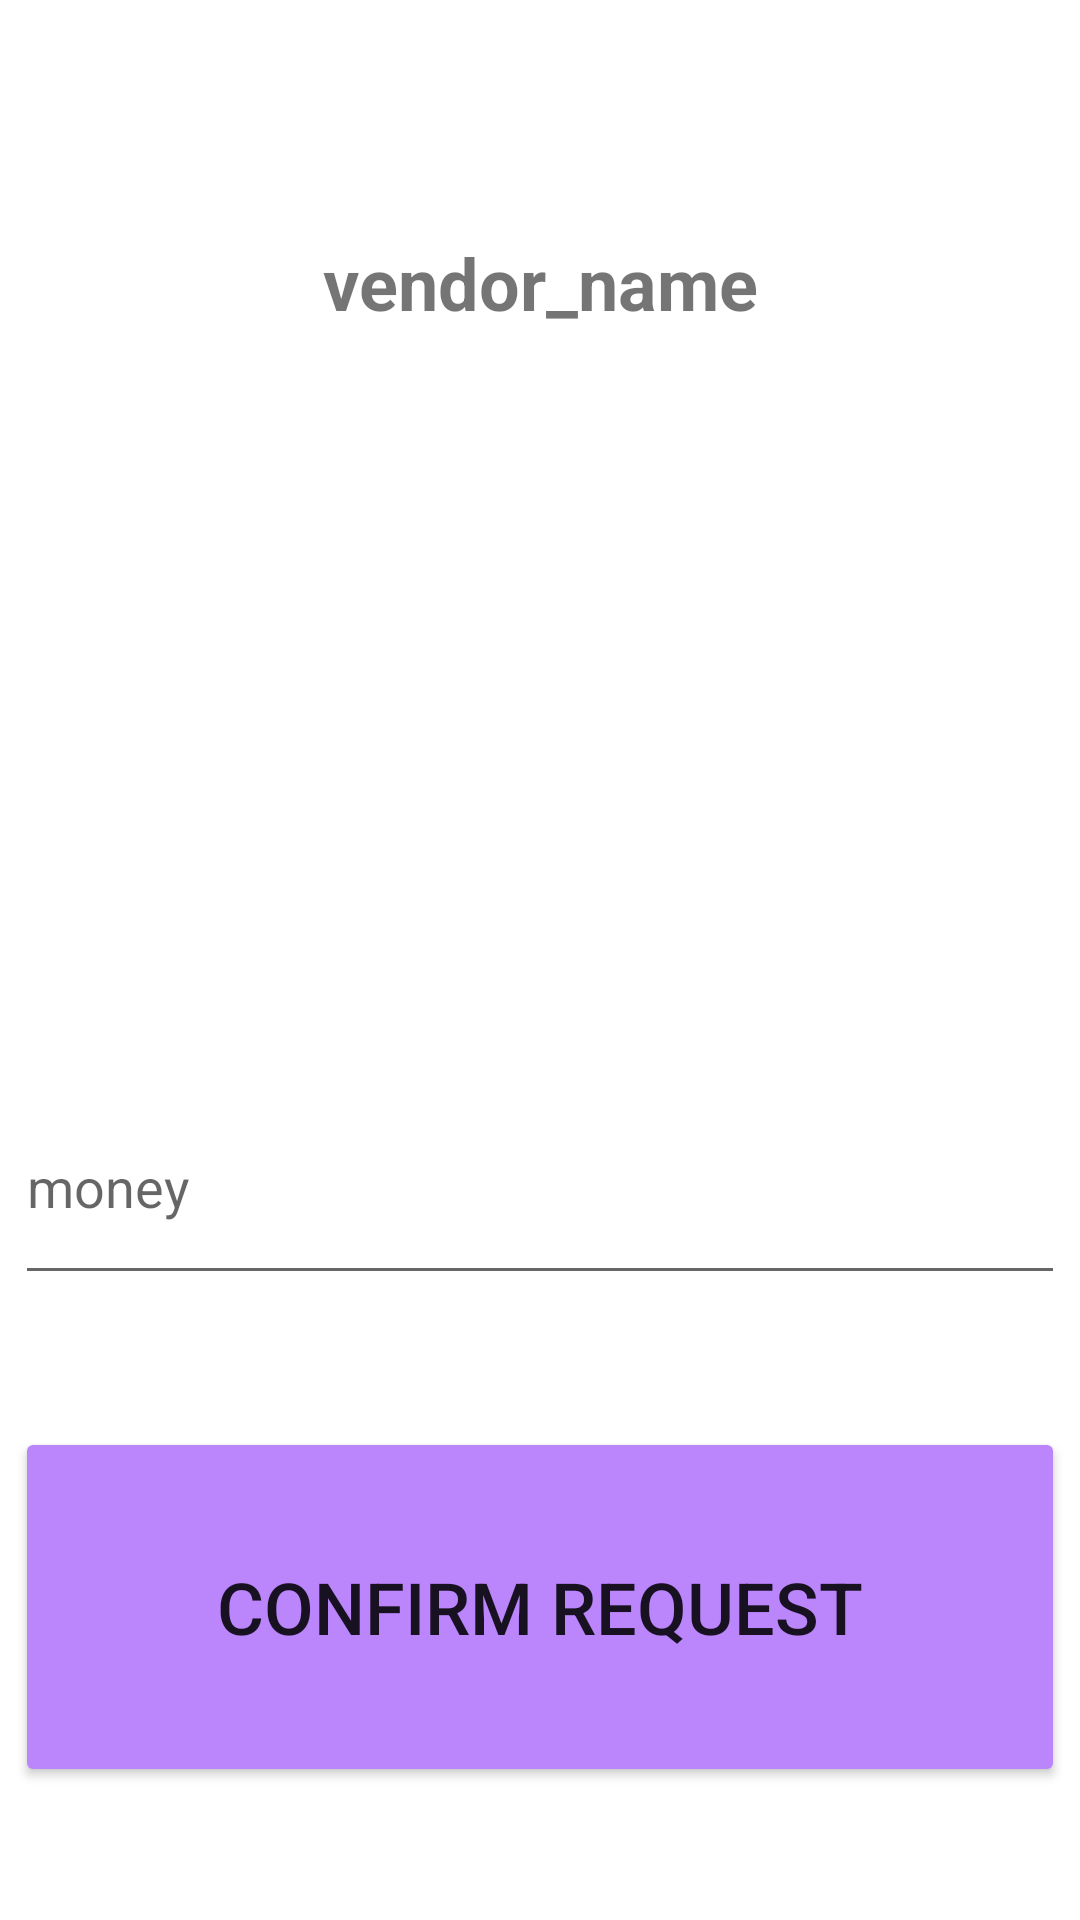

The Android layout XML behind this screen, and the referenced resources:
<!-- AndroidManifest.xml: application theme Theme.OrderUpload -->
<!-- res/layout/activity_payment_temp.xml -->
<?xml version="1.0" encoding="utf-8"?>
<androidx.constraintlayout.widget.ConstraintLayout xmlns:android="http://schemas.android.com/apk/res/android"
    xmlns:app="http://schemas.android.com/apk/res-auto"
    xmlns:tools="http://schemas.android.com/tools"
    android:layout_width="match_parent"
    android:layout_height="match_parent"
    tools:context=".paymentTemp">

    <TextView
        android:id="@+id/vendNameText"
        android:layout_width="350dp"
        android:layout_height="100dp"
        android:gravity="center"
        android:text="vendor_name"
        android:textAlignment="center"
        android:textSize="24sp"
        android:textStyle="bold"
        app:layout_constraintBottom_toTopOf="@+id/money"
        app:layout_constraintEnd_toEndOf="parent"
        app:layout_constraintHorizontal_bias="0.5"
        app:layout_constraintStart_toStartOf="parent"
        app:layout_constraintTop_toTopOf="parent"
        app:layout_constraintVertical_chainStyle="spread" />


    <EditText
        android:id="@+id/money"
        android:layout_width="350dp"
        android:layout_height="75dp"
        android:layout_marginTop="168dp"
        android:hint="money"
        android:imeOptions="actionNext"
        android:inputType="numberDecimal"
        android:singleLine="true"
        app:layout_constraintBottom_toTopOf="@+id/confirmButton"
        app:layout_constraintEnd_toEndOf="parent"
        app:layout_constraintHorizontal_bias="0.5"
        app:layout_constraintStart_toStartOf="parent"
        app:layout_constraintTop_toBottomOf="@+id/vendNameText" />

    <Button
        android:id="@+id/confirmButton"
        android:layout_width="350dp"
        android:layout_height="120dp"
        android:backgroundTint="@color/purple_200"
        android:gravity="center"
        android:text="Confirm Request"
        android:textAlignment="center"
        android:textSize="24sp"
        app:layout_constraintBottom_toBottomOf="parent"
        app:layout_constraintEnd_toEndOf="parent"
        app:layout_constraintHorizontal_bias="0.5"
        app:layout_constraintStart_toStartOf="parent"
        app:layout_constraintTop_toBottomOf="@+id/money" />

</androidx.constraintlayout.widget.ConstraintLayout>
<!-- resources referenced by this layout -->
<resources>
  <style name="Theme.OrderUpload" parent="Theme.MaterialComponents.DayNight.DarkActionBar">
          
          <item name="colorPrimary">@color/purple_500</item>
          <item name="colorPrimaryVariant">@color/purple_700</item>
          <item name="colorOnPrimary">@color/white</item>
          
          <item name="colorSecondary">@color/teal_200</item>
          <item name="colorSecondaryVariant">@color/teal_700</item>
          <item name="colorOnSecondary">@color/black</item>
          
          <item name="android:statusBarColor" tools:targetApi="l">?attr/colorPrimaryVariant</item>
          
      </style>
  <!-- not gathered from this repository: default colours our renderer supplied (Android Studio template values) -->
  <color name="purple_200">#FFBB86FC</color>
  <color name="purple_500">#FF6200EE</color>
  <color name="purple_700">#FF3700B3</color>
  <color name="teal_200">#FF03DAC5</color>
  <color name="teal_700">#FF018786</color>
  <color name="black">#FF000000</color>
  <color name="white">#FFFFFFFF</color>
</resources>
